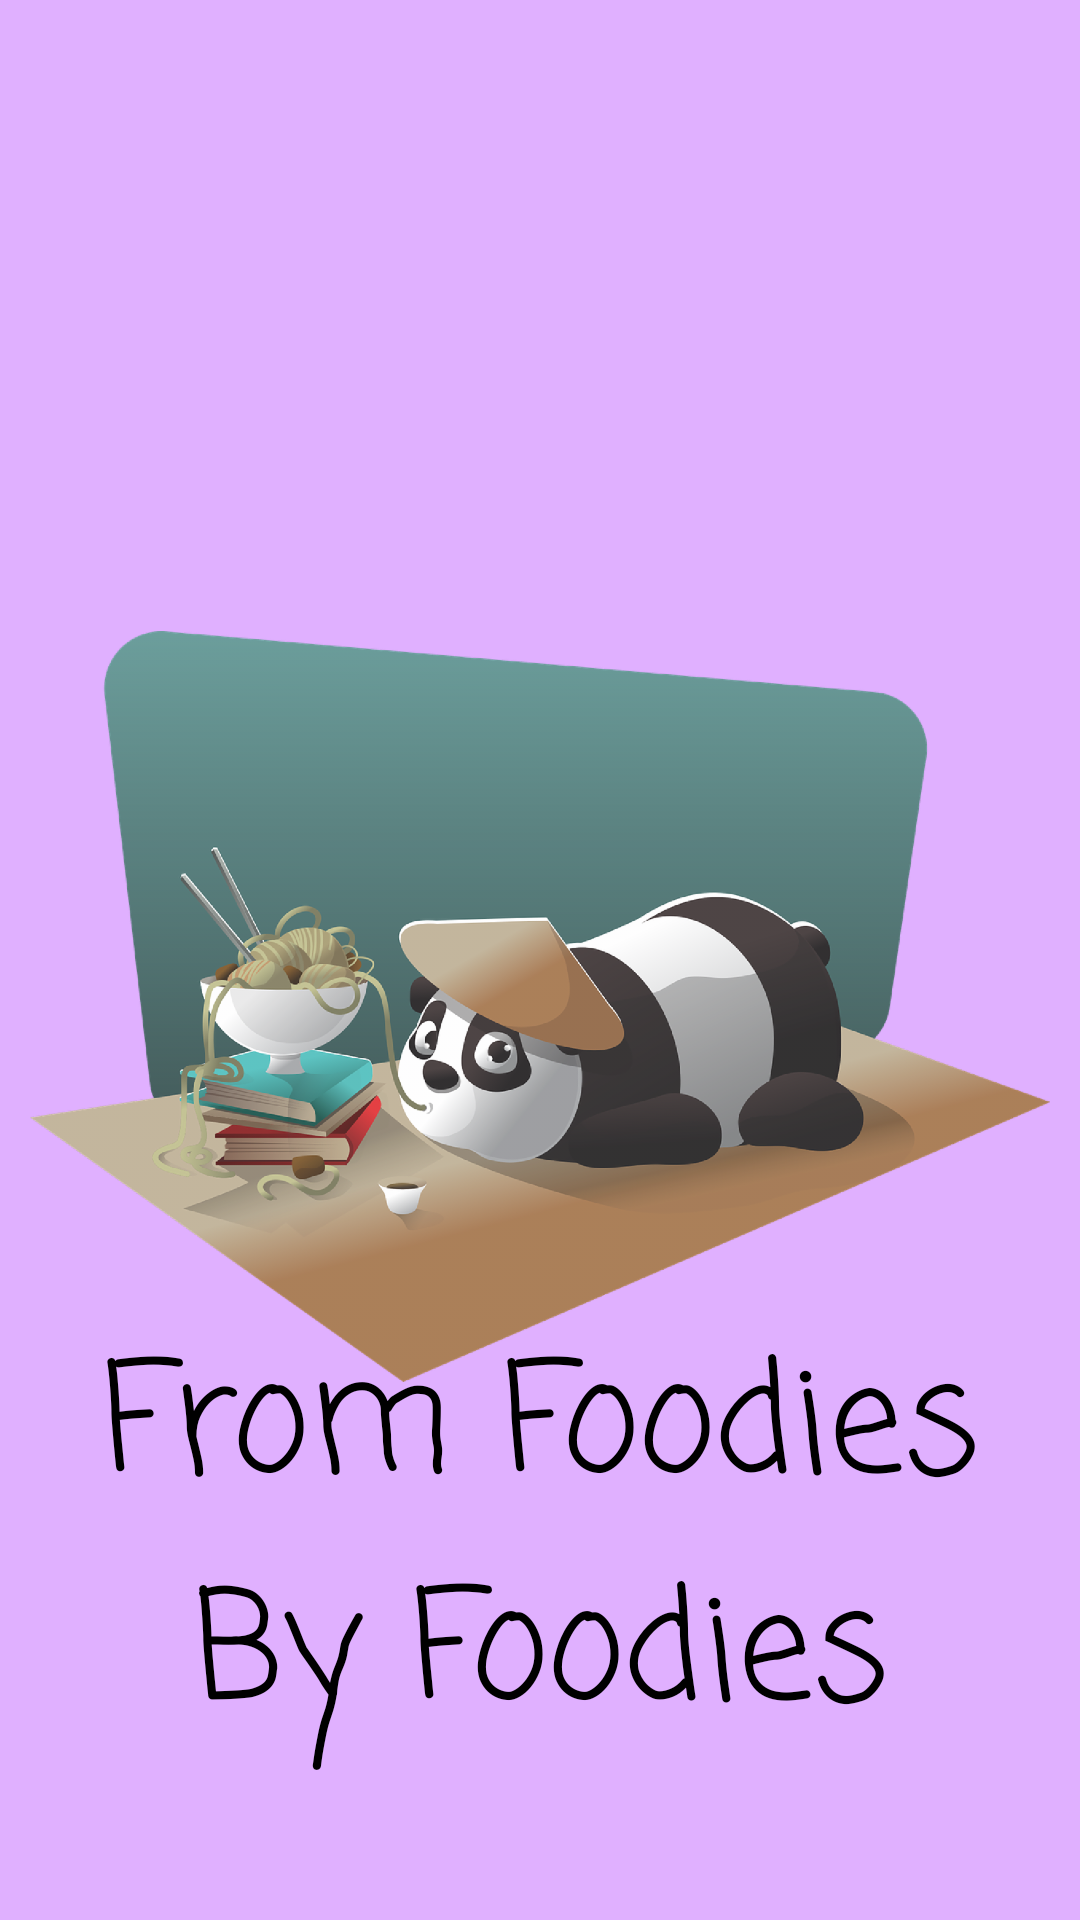

Layout XML and referenced resources for this Android screen:
<!-- AndroidManifest.xml: application theme Theme.FFBF -->
<!-- res/layout/activity_main.xml -->
<?xml version="1.0" encoding="utf-8"?>
<androidx.constraintlayout.widget.ConstraintLayout xmlns:android="http://schemas.android.com/apk/res/android"
    xmlns:app="http://schemas.android.com/apk/res-auto"
    xmlns:tools="http://schemas.android.com/tools"
    android:layout_width="match_parent"
    android:layout_height="match_parent"
    tools:context=".SplashScreen"
    android:background="#E0B0FF">

    <ImageView
        android:id="@+id/imageView"
        android:layout_width="0dp"
        android:layout_height="wrap_content"
        android:layout_marginStart="10dp"
        android:layout_marginTop="100dp"
        android:layout_marginEnd="10dp"
        android:transitionName="logo_image"
        android:src="@drawable/panda_logo"
        app:layout_constraintEnd_toEndOf="parent"
        app:layout_constraintStart_toStartOf="parent"
        app:layout_constraintTop_toTopOf="parent" />

    <TextView

        android:id="@+id/textView"
        android:layout_width="0dp"
        android:layout_height="wrap_content"
        android:layout_marginBottom="50dp"
        android:fontFamily="casual"
        android:text="From Foodies By Foodies"
        android:textAlignment="center"
        android:transitionName="logo_text"
        android:textSize="50sp"
        app:layout_constraintBottom_toBottomOf="parent"
        app:layout_constraintEnd_toEndOf="parent"
        app:layout_constraintStart_toStartOf="parent" />

</androidx.constraintlayout.widget.ConstraintLayout>
<!-- resources referenced by this layout -->
<resources>
  <!-- drawable panda_logo: png bitmap (drawable-hdpi, 247495 bytes) -->
</resources>
